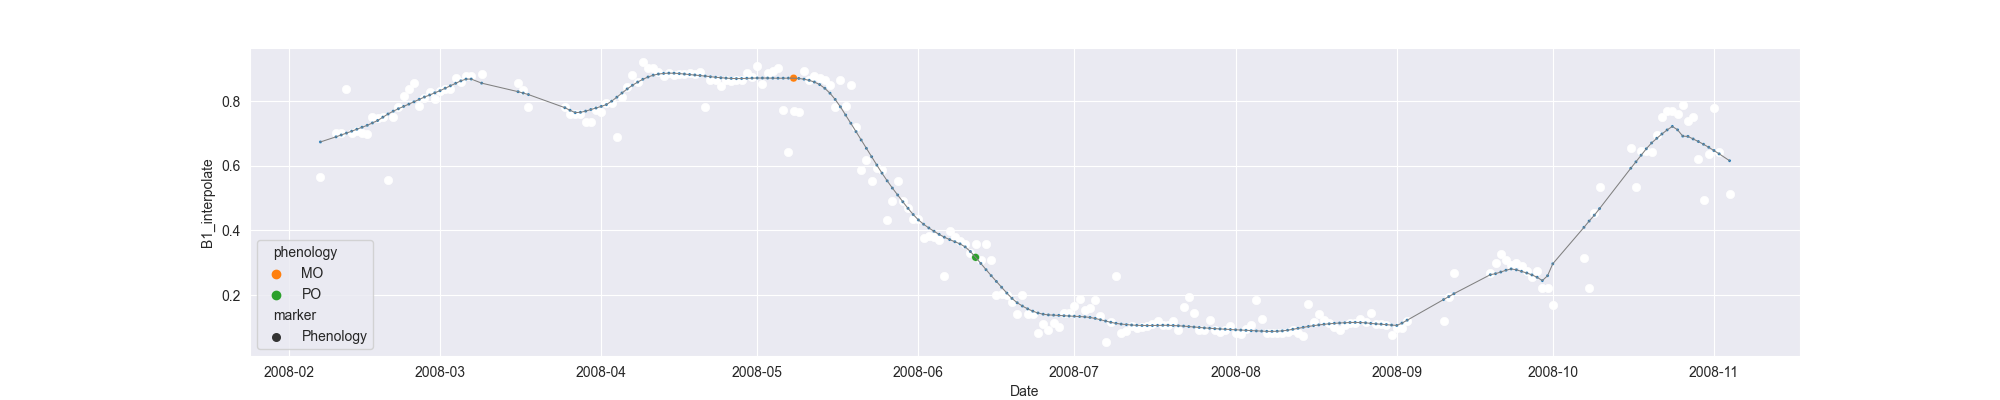

The table this chart was drawn from, first rows:
system:time_start, B1, B1_interpolate, B1_phenology
2008-02-07, 0.5642, 0.5642, 
2008-02-08, , , 
2008-02-09, , , 
2008-02-10, , 0.7017, 
2008-02-11, , 0.7017, 
2008-02-12, 0.8392, 0.8392, 
2008-02-13, , 0.7017, 
2008-02-14, , 0.7065, 
2008-02-15, , 0.7017, 
2008-02-16, , 0.6969, 
2008-02-17, , 0.7496, 
2008-02-18, , 0.7476, 
2008-02-19, , 0.7496, 
2008-02-20, 0.5546, 0.5546, 
2008-02-21, 0.7496, 0.7496, 
2008-02-22, , 0.7832, 
2008-02-23, 0.8168, 0.8168, 
2008-02-24, , 0.8372, 
2008-02-25, 0.8576, 0.8576, 
2008-02-26, 0.7864, 0.7864, 
2008-02-27, 0.8103, 0.8103, 
2008-02-28, 0.8289, 0.8289, 
2008-02-29, 0.8055, 0.8055, 
2008-03-01, , 0.831, 
2008-03-02, , 0.8386, 
2008-03-03, , 0.8386, 
2008-03-04, 0.8717, 0.8717, 
2008-03-05, , 0.8603, 
2008-03-06, , 0.8785, 
2008-03-07, , 0.8785, 
2008-03-08, , , 
2008-03-09, 0.8854, 0.8854, 
2008-03-10, , , 
2008-03-11, , , 
2008-03-12, , , 
2008-03-13, , , 
2008-03-14, , , 
2008-03-15, , , 
2008-03-16, , 0.8564, 
2008-03-17, , 0.8342, 
2008-03-18, , 0.7831, 
2008-03-19, , , 
2008-03-20, , , 
2008-03-21, , , 
2008-03-22, , , 
2008-03-23, , , 
2008-03-24, , , 
2008-03-25, 0.7831, 0.7831, 
2008-03-26, , 0.76, 
2008-03-27, , 0.76, 
2008-03-28, , 0.76, 
2008-03-29, , 0.7369, 
2008-03-30, , 0.7369, 
2008-03-31, , 0.7736, 
2008-04-01, , 0.7668, 
2008-04-02, , 0.7948, 
2008-04-03, , 0.7935, 
2008-04-04, 0.6906, 0.6906, 
2008-04-05, 0.8135, 0.8135, 
2008-04-06, 0.8439, 0.8439, 
... 212 more rows
